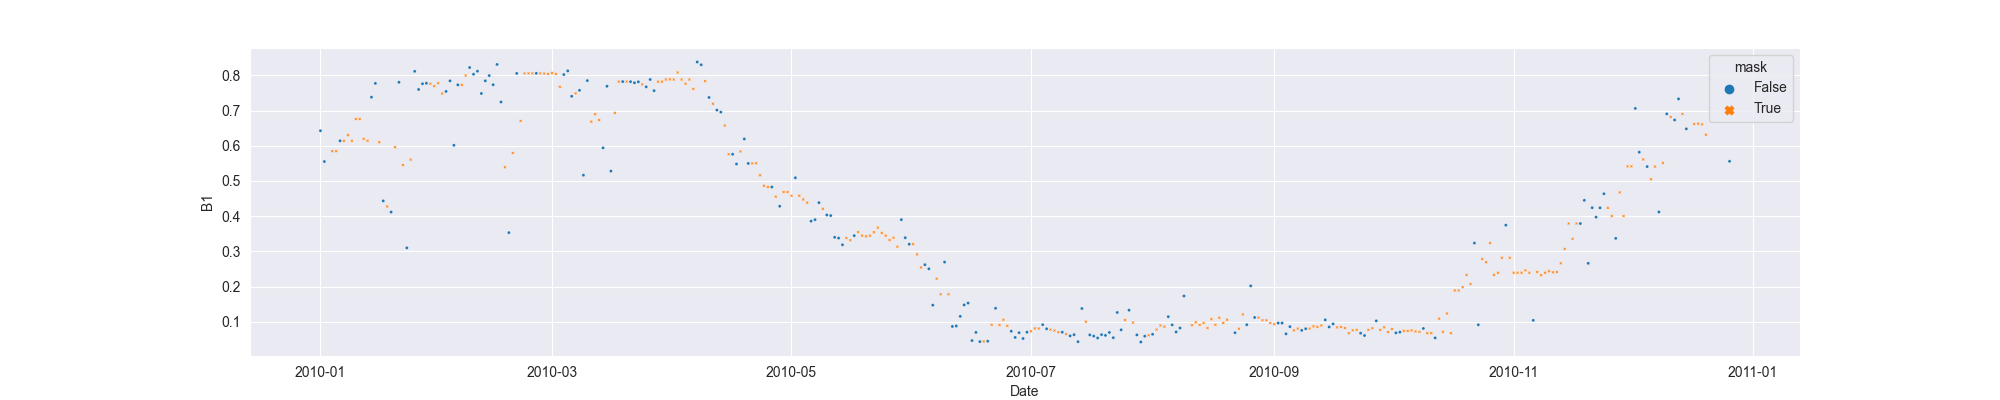

The data file committed next to this chart (first rows):
system:time_start, B1, B1_interpolate
2010-01-01, 0.6428, 0.6428
2010-01-02, 0.5553, 0.5553
2010-01-03, , 
2010-01-04, , 0.5847
2010-01-05, , 0.5847
2010-01-06, 0.6142, 0.6142
2010-01-07, , 0.6142
2010-01-08, , 0.6305
2010-01-09, , 0.6142
2010-01-10, , 0.6762
2010-01-11, , 0.6762
2010-01-12, , 0.6197
2010-01-13, , 0.6142
2010-01-14, 0.7381, 0.7381
2010-01-15, 0.7773, 0.7773
2010-01-16, , 0.6104
2010-01-17, 0.4435, 0.4435
2010-01-18, , 0.4276
2010-01-19, 0.4117, 0.4117
2010-01-20, , 0.596
2010-01-21, 0.7804, 0.7804
2010-01-22, , 0.5452
2010-01-23, 0.31, 0.31
2010-01-24, , 0.5608
2010-01-25, 0.8115, 0.8115
2010-01-26, 0.7601, 0.7601
2010-01-27, 0.7764, 0.7764
2010-01-28, 0.7778, 0.7778
2010-01-29, , 0.7764
2010-01-30, , 0.7696
2010-01-31, , 0.7778
2010-02-01, , 0.7484
2010-02-02, 0.7545, 0.7545
2010-02-03, 0.7845, 0.7845
2010-02-04, 0.6014, 0.6014
2010-02-05, 0.7731, 0.7731
2010-02-06, , 0.7731
2010-02-07, , 0.7996
2010-02-08, 0.8224, 0.8224
2010-02-09, 0.8033, 0.8033
2010-02-10, 0.812, 0.812
2010-02-11, 0.7486, 0.7486
2010-02-12, 0.7846, 0.7846
2010-02-13, 0.7995, 0.7995
2010-02-14, 0.7735, 0.7735
2010-02-15, 0.8311, 0.8311
2010-02-16, 0.7245, 0.7245
2010-02-17, , 0.5389
2010-02-18, 0.3534, 0.3534
2010-02-19, , 0.5795
2010-02-20, 0.8056, 0.8056
2010-02-21, , 0.6707
2010-02-22, , 0.8056
2010-02-23, , 0.8057
2010-02-24, , 0.8056
2010-02-25, 0.8059, 0.8059
2010-02-26, , 0.8057
2010-02-27, , 0.8051
2010-02-28, , 0.8041
2010-03-01, , 0.807
... 300 more rows
